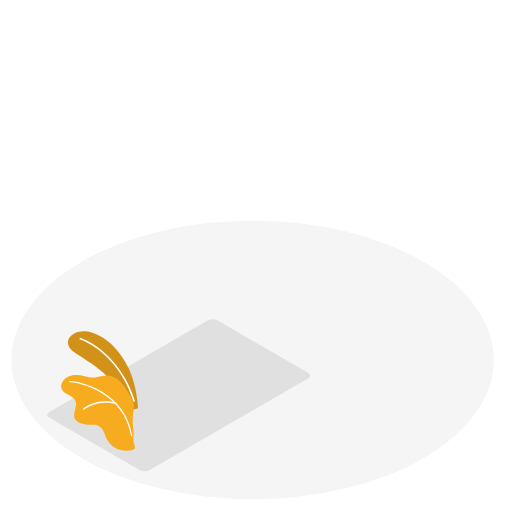
t = 0.00 s
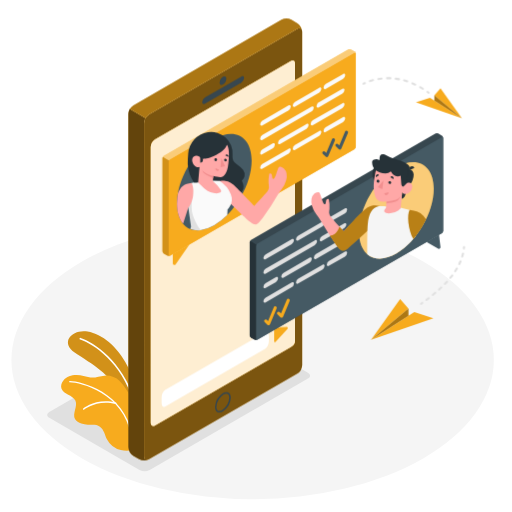
t = 1.00 s
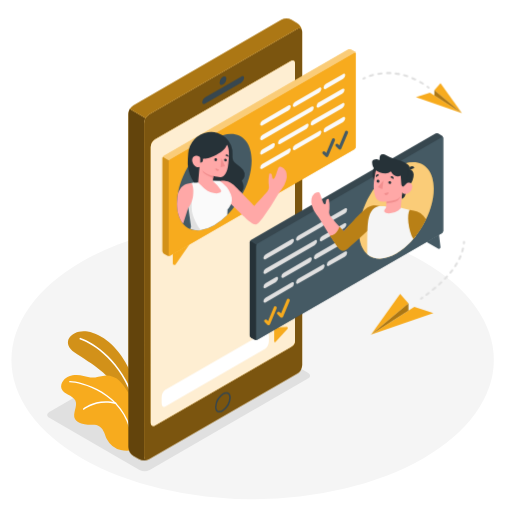
t = 1.19 s
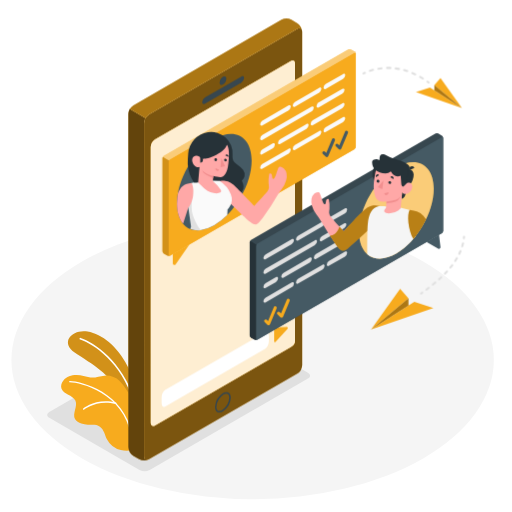
t = 1.38 s
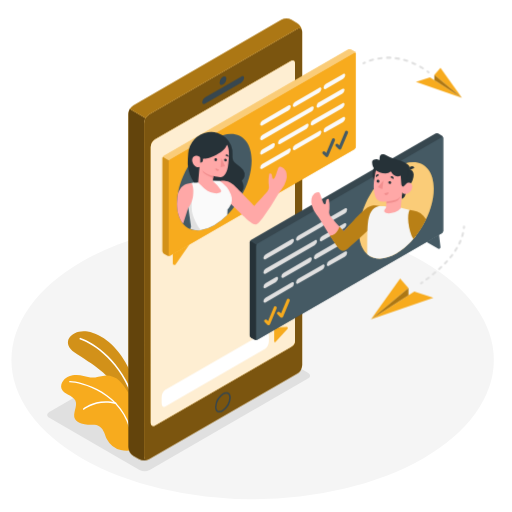
t = 1.75 s
t = 2.13 s: frame unchanged from t = 1.38 s, image omitted

The animated SVG that drew these frames (rendered in a browser with its animation timeline set to each time). Animation: 4 CSS @keyframes rules; one cycle of 2.50 s, repeats indefinitely.

<svg class="animated" id="freepik_stories-messaging-1" xmlns="http://www.w3.org/2000/svg" viewBox="0 0 500 500" version="1.1" xmlns:xlink="http://www.w3.org/1999/xlink" xmlns:svgjs="http://svgjs.com/svgjs"><style>svg#freepik_stories-messaging-1:not(.animated) .animable {opacity: 0;}svg#freepik_stories-messaging-1.animated #freepik--Device--inject-24 {animation: 1s 1 forwards cubic-bezier(.36,-0.01,.5,1.38) slideLeft;animation-delay: 0s;}svg#freepik_stories-messaging-1.animated #freepik--speech-bubbles--inject-24 {animation: 1s 1 forwards cubic-bezier(.36,-0.01,.5,1.38) slideRight;animation-delay: 0s;}svg#freepik_stories-messaging-1.animated #freepik--paper-planes--inject-24 {animation: 1s 1 forwards cubic-bezier(.36,-0.01,.5,1.38) zoomIn,1.5s Infinite  linear floating;animation-delay: 0s,1s;}            @keyframes slideLeft {                0% {                    opacity: 0;                    transform: translateX(-30px);                }                100% {                    opacity: 1;                    transform: translateX(0);                }            }                    @keyframes slideRight {                0% {                    opacity: 0;                    transform: translateX(30px);                }                100% {                    opacity: 1;                    transform: translateX(0);                }            }                    @keyframes zoomIn {                0% {                    opacity: 0;                    transform: scale(0.5);                }                100% {                    opacity: 1;                    transform: scale(1);                }            }                    @keyframes floating {                0% {                    opacity: 1;                    transform: translateY(0px);                }                50% {                    transform: translateY(-10px);                }                100% {                    opacity: 1;                    transform: translateY(0px);                }            }        </style><g id="freepik--Floor--inject-24" class="animable" style="transform-origin: 246.71px 351.5px;"><ellipse id="freepik--floor--inject-24" cx="246.71" cy="351.5" rx="235.55" ry="136" style="fill: rgb(245, 245, 245); transform-origin: 246.71px 351.5px;" class="animable"></ellipse></g><g id="freepik--Shadow--inject-24" class="animable" style="transform-origin: 174.43px 386px;"><path id="freepik--shadow--inject-24" d="M136.24,458.93,48.12,408.06c-2.75-1.59-2.75-4.16,0-5.75l154.54-89.23a11,11,0,0,1,10,0L300.74,364c2.75,1.59,2.75,4.16,0,5.75L146.2,458.93A11,11,0,0,1,136.24,458.93Z" style="fill: rgb(224, 224, 224); transform-origin: 174.43px 386px;" class="animable"></path></g><g id="freepik--Plants--inject-24" class="animable" style="transform-origin: 97.2465px 381.83px;"><g id="freepik--plants--inject-24" class="animable" style="transform-origin: 97.2465px 381.83px;"><path d="M134.82,398.63s-.69-23-10.53-41.56S99.81,326.15,85.4,323.79s-27.24,10-12.48,20.48,41.56,22.11,51.39,57.45Z" style="fill: rgb(247, 171, 30); transform-origin: 100.596px 362.609px;" id="el46pag0jhamu" class="animable"></path><g id="elcizd83bfvlk"><g style="opacity: 0.15; transform-origin: 100.596px 362.609px;" class="animable"><path d="M134.82,398.63s-.69-23-10.53-41.56S99.81,326.15,85.4,323.79s-27.24,10-12.48,20.48,41.56,22.11,51.39,57.45Z" id="elr8cgpcmapo" class="animable" style="transform-origin: 100.596px 362.609px;"></path></g></g><path d="M131.06,392.37l.16,0a.78.78,0,0,0,.51-1c-12.17-39-40-57.16-53-61.32a.78.78,0,1,0-.47,1.48c12.75,4.08,40,21.93,52,60.31A.8.8,0,0,0,131.06,392.37Z" style="fill: rgb(255, 255, 255); transform-origin: 104.708px 361.179px;" id="elepcyd8ufbff" class="animable"></path><path d="M60,379.37c1,2.91,3.89,4.65,6.61,6.06s5.69,2.92,7,5.7c2.58,5.62-3.19,12.64-.36,18.15,1.18,2.3,3.66,3.69,6.16,4.39a64,64,0,0,0,6.35,1.17,24.26,24.26,0,0,0,3.07.05c3-.15,6.18,0,8.73,1.77,4,2.78,4.81,8.25,7,12.62A20.19,20.19,0,0,0,118,439.57c4.74,1.09,12,.69,13.49-1.32,1.09-1.53-1.27-6.66-1.15-8.54a76.48,76.48,0,0,0-.47-14.43,26.81,26.81,0,0,1-.31-6.57c.25-2.45.48-4.91.69-7.36.24-2.66,1.06-4.69.35-7.45a27.1,27.1,0,0,0-3.5-7.37q-2.1-3.42-4.27-6.81a38,38,0,0,0-5.76-7.51A20.25,20.25,0,0,0,102,366.86c-4.54.33-9.14,2.43-13.73,1.79s-8.73-2.24-13.34-2.35c-4.81-.12-9.88,1.45-13,5.3C60.13,373.76,59.11,376.73,60,379.37Z" style="fill: rgb(247, 171, 30); transform-origin: 95.7257px 403.228px;" id="el27n9jui8c0l" class="animable"></path><path d="M128.62,426h0a.7.7,0,0,0,.57-.8c-7.21-42.8-50.63-53-61-53.19a.69.69,0,1,0,0,1.38c10.14.22,52.62,10.17,59.67,52A.68.68,0,0,0,128.62,426Z" style="fill: rgb(255, 255, 255); transform-origin: 98.3494px 399.008px;" id="elynz343eo05m" class="animable"></path><path d="M81.73,400.21a.73.73,0,0,0,.38-.15c.12-.11,12.38-10.11,30.73-5.62a.69.69,0,0,0,.33-1.35c-19.06-4.65-31.82,5.8-31.95,5.91a.69.69,0,0,0-.09,1A.71.71,0,0,0,81.73,400.21Z" style="fill: rgb(255, 255, 255); transform-origin: 97.3258px 396.057px;" id="elnh038lr604" class="animable"></path></g></g><g id="freepik--Device--inject-24" class="animable" style="transform-origin: 210.22px 233.913px;"><g id="freepik--device--inject-24" class="animable" style="transform-origin: 210.22px 233.913px;"><path d="M290.24,28.21,145.59,111.72a10.84,10.84,0,0,0-4.88,8.48V445.67c0,3.12,2.19,4.39,4.88,2.82L290.24,365a10.86,10.86,0,0,0,4.88-8.48V31C295.12,27.91,292.93,26.64,290.24,28.21Zm-2.16,305c0,2.67-1.87,4.37-4.19,5.7L151.45,415.41c-2.31,1.33-4.19.25-4.19-2.43V143.36a9.3,9.3,0,0,1,4.19-7.27L283.89,59.63c2.32-1.34,4.19-.25,4.19,2.42Z" style="fill: rgb(247, 171, 30); transform-origin: 217.915px 238.35px;" id="elkq3rcrbs3vm" class="animable"></path><g id="el3g7u7had475"><path d="M290.24,28.21,145.59,111.72a10.84,10.84,0,0,0-4.88,8.48V445.67c0,3.12,2.19,4.39,4.88,2.82L290.24,365a10.86,10.86,0,0,0,4.88-8.48V31C295.12,27.91,292.93,26.64,290.24,28.21Zm-2.16,305c0,2.67-1.87,4.37-4.19,5.7L151.45,415.41c-2.31,1.33-4.19.25-4.19-2.43V143.36a9.3,9.3,0,0,1,4.19-7.27L283.89,59.63c2.32-1.34,4.19-.25,4.19,2.42Z" style="opacity: 0.5; transform-origin: 217.915px 238.35px;" class="animable"></path></g><path d="M145,448.8a10.94,10.94,0,0,1-9.18-.3l-5.59-3.24a10.76,10.76,0,0,1-4.91-8.47V111.33a9.28,9.28,0,0,1,.85-3.65,11.7,11.7,0,0,1,.58-1.18,0,0,0,0,0,0,0l15.4,8.89h0a12.7,12.7,0,0,0-.85,1.79,8.8,8.8,0,0,0-.59,3V445.67C140.71,448.54,142.57,449.85,145,448.8Z" style="fill: rgb(247, 171, 30); transform-origin: 135.16px 278.083px;" id="eldonrpvoogkv" class="animable"></path><g id="el7vxvanbakxj"><path d="M145,448.8a10.94,10.94,0,0,1-9.18-.3l-5.59-3.24a10.76,10.76,0,0,1-4.91-8.47V111.33a9.28,9.28,0,0,1,.85-3.65,11.7,11.7,0,0,1,.58-1.18,0,0,0,0,0,0,0l15.4,8.89h0a12.7,12.7,0,0,0-.85,1.79,8.8,8.8,0,0,0-.59,3V445.67C140.71,448.54,142.57,449.85,145,448.8Z" style="opacity: 0.6; transform-origin: 135.16px 278.083px;" class="animable"></path></g><path d="M221.12,384.4h0c2.5,0,2.77,2.8,2.77,4a15.69,15.69,0,0,1-7,12.08,5.69,5.69,0,0,1-2.7.85c-2.5,0-2.77-2.81-2.77-4a15.66,15.66,0,0,1,7-12.08,5.58,5.58,0,0,1,2.7-.85m0-1.5a7.05,7.05,0,0,0-3.45,1.05A17.08,17.08,0,0,0,210,397.33c0,3.49,1.74,5.51,4.27,5.51a7,7,0,0,0,3.45-1.06,17,17,0,0,0,7.72-13.37c0-3.49-1.74-5.51-4.27-5.51Z" style="fill: rgb(55, 71, 79); transform-origin: 217.72px 392.87px;" id="elh8hkev3ng3c" class="animable"></path><path d="M217.81,75c1.81-1,3.28-.2,3.28,1.89a7.26,7.26,0,0,1-3.28,5.68c-1.81,1-3.28.2-3.28-1.9A7.23,7.23,0,0,1,217.81,75Z" style="fill: rgb(55, 71, 79); transform-origin: 217.81px 78.7849px;" id="elxrkrkz7b3m" class="animable"></path><path d="M200.19,95.27l35.45-20.48c1.51-.87,2.74-.25,2.74,1.38a5.89,5.89,0,0,1-2.74,4.55L200.19,101.2c-1.52.87-2.74.25-2.74-1.39A5.88,5.88,0,0,1,200.19,95.27Z" style="fill: rgb(55, 71, 79); transform-origin: 217.915px 87.9949px;" id="elq3prukrxjrd" class="animable"></path><path d="M288.08,333.23c0,2.67-1.87,4.37-4.19,5.7L151.45,415.41c-2.31,1.33-4.19.25-4.19-2.43V143.36a9.3,9.3,0,0,1,4.19-7.27L283.89,59.63c2.32-1.34,4.19-.25,4.19,2.42Z" style="fill: rgb(247, 171, 30); transform-origin: 217.67px 237.518px;" id="el6zqzom24vto" class="animable"></path><g id="el06kc3q34o5dx"><path d="M288.08,333.23c0,2.67-1.87,4.37-4.19,5.7L151.45,415.41c-2.31,1.33-4.19.25-4.19-2.43V143.36a9.3,9.3,0,0,1,4.19-7.27L283.89,59.63c2.32-1.34,4.19-.25,4.19,2.42Z" style="fill: rgb(255, 255, 255); opacity: 0.8; transform-origin: 217.67px 237.518px;" class="animable"></path></g><path d="M259.21,340.46l-98,56.58c-1.85,1.07-3.35-.37-3.35-3.22V388c0-2.85,1.5-6,3.35-7.09l98-56.58c1.85-1.07,3.35.37,3.35,3.22v5.81C262.56,336.22,261.06,339.39,259.21,340.46Z" style="fill: rgb(255, 255, 255); transform-origin: 210.21px 360.685px;" id="elet6z960ytj6" class="animable"></path><path d="M267.79,332.92V322c0-1.42.44-2.08,1.93-2.21l10.35-.62c1.07.2,1.37,1.13.67,2.07l-11.69,12.6C268.39,334.54,267.79,334.35,267.79,332.92Z" style="fill: rgb(247, 171, 30); transform-origin: 274.454px 326.702px;" id="elw0zmo0idif9" class="animable"></path><path d="M295.08,30.25c-.35-2.54-2.39-3.46-4.84-2L145.59,111.72a9.84,9.84,0,0,0-3.45,3.66l-15.4-8.89a9.87,9.87,0,0,1,3.47-3.63L274.84,19.33a10.82,10.82,0,0,1,9.79,0l5.61,3.22A11,11,0,0,1,295.08,30.25Z" style="fill: rgb(247, 171, 30); transform-origin: 210.91px 66.7697px;" id="elto0s85ynw2" class="animable"></path><g id="el7vpr4e5ku27"><path d="M295.08,30.25c-.35-2.54-2.39-3.46-4.84-2L145.59,111.72a9.84,9.84,0,0,0-3.45,3.66l-15.4-8.89a9.87,9.87,0,0,1,3.47-3.63L274.84,19.33a10.82,10.82,0,0,1,9.79,0l5.61,3.22A11,11,0,0,1,295.08,30.25Z" style="opacity: 0.3; transform-origin: 210.91px 66.7697px;" class="animable"></path></g></g></g><g id="freepik--speech-bubbles--inject-24" class="animable" style="transform-origin: 295.675px 189.959px;"><g id="freepik--black-bubble--inject-24" class="animable" style="transform-origin: 338.33px 231.001px;"><path d="M248.69,331.68l-3.53-2a2.89,2.89,0,0,1-1.29-2.25V236.58a2.88,2.88,0,0,1,1.3-2.25l180.2-104a2.84,2.84,0,0,1,2.6,0l3.52,2a2.87,2.87,0,0,1,1.3,2.25v90.81a2.86,2.86,0,0,1-1.3,2.25l-180.19,104A2.9,2.9,0,0,1,248.69,331.68Z" style="fill: rgb(55, 71, 79); transform-origin: 338.33px 230.993px;" id="elqdgopyyaowb" class="animable"></path><path d="M251.29,237.87l180.19-104c.72-.41,1.3-.08,1.3.75v90.81a2.86,2.86,0,0,1-1.3,2.25l-180.19,104c-.72.41-1.3.07-1.3-.75V240.12A2.86,2.86,0,0,1,251.29,237.87Z" style="fill: rgb(69, 90, 100); transform-origin: 341.385px 232.774px;" id="eloxf2tlnhd1a" class="animable"></path><path d="M251,331.81a2.87,2.87,0,0,1-2.3-.14l-3.52-2a2.89,2.89,0,0,1-1.3-2.25V236.58a2.62,2.62,0,0,1,.38-1.28l6.12,3.53a2.62,2.62,0,0,0-.38,1.28v90.81C250,331.63,250.41,332,251,331.81Z" style="fill: rgb(38, 50, 56); transform-origin: 247.44px 283.643px;" id="eleg792sm1mnr" class="animable"></path><path d="M259.38,276.49l10-5.78c1.2-.69,2.17-.2,2.17,1.09a4.64,4.64,0,0,1-2.17,3.6l-10,5.78c-1.19.69-2.16.2-2.16-1.1A4.65,4.65,0,0,1,259.38,276.49Z" style="fill: rgb(224, 224, 224); transform-origin: 264.385px 275.945px;" id="eltxm546bqd7i" class="animable"></path><path d="M276.82,266.41,302.3,251.7c1.19-.69,2.16-.2,2.16,1.1a4.65,4.65,0,0,1-2.16,3.59l-25.49,14.72c-1.19.69-2.16.2-2.16-1.1A4.64,4.64,0,0,1,276.82,266.41Z" style="fill: rgb(224, 224, 224); transform-origin: 289.555px 261.405px;" id="elu4h243uts" class="animable"></path><path d="M308.66,248l27.47-15.84c1.2-.69,2.17-.2,2.17,1.09a4.64,4.64,0,0,1-2.17,3.6l-27.47,15.84c-1.2.69-2.17.2-2.17-1.09A4.64,4.64,0,0,1,308.66,248Z" style="fill: rgb(224, 224, 224); transform-origin: 322.395px 242.425px;" id="elzcc5enet99" class="animable"></path><path d="M259.37,248.35l25.49-14.71c1.19-.69,2.16-.2,2.16,1.09a4.65,4.65,0,0,1-2.16,3.6L259.37,253c-1.19.69-2.16.2-2.16-1.1A4.65,4.65,0,0,1,259.37,248.35Z" style="fill: rgb(224, 224, 224); transform-origin: 272.115px 243.32px;" id="el3qy6awgss8p" class="animable"></path><path d="M291.22,230l23.56-13.6c1.2-.69,2.16-.2,2.16,1.1a4.62,4.62,0,0,1-2.16,3.59l-23.57,13.61c-1.19.69-2.16.2-2.16-1.1A4.64,4.64,0,0,1,291.22,230Z" style="fill: rgb(224, 224, 224); transform-origin: 302.995px 225.55px;" id="elfrwon2sin1g" class="animable"></path><path d="M321.28,212.59l15.54-9c1.19-.69,2.16-.2,2.16,1.1a4.65,4.65,0,0,1-2.16,3.59l-15.54,9c-1.2.69-2.17.2-2.17-1.1A4.64,4.64,0,0,1,321.28,212.59Z" style="fill: rgb(224, 224, 224); transform-origin: 329.045px 210.435px;" id="eljgenzbg7t0c" class="animable"></path><path d="M259.37,290.54l25.49-14.71c1.19-.69,2.16-.2,2.16,1.1a4.65,4.65,0,0,1-2.16,3.59l-25.49,14.72c-1.19.69-2.16.2-2.16-1.1A4.65,4.65,0,0,1,259.37,290.54Z" style="fill: rgb(224, 224, 224); transform-origin: 272.115px 285.535px;" id="elqde47dohwd" class="animable"></path><path d="M291.22,272.16l23.56-13.6c1.2-.7,2.16-.2,2.16,1.09a4.63,4.63,0,0,1-2.16,3.6l-23.57,13.6c-1.19.69-2.16.2-2.16-1.09A4.64,4.64,0,0,1,291.22,272.16Z" style="fill: rgb(224, 224, 224); transform-origin: 302.995px 267.703px;" id="elc030o1fzr8" class="animable"></path><path d="M321.28,254.78l15.54-8.95c1.19-.69,2.16-.2,2.16,1.09a4.65,4.65,0,0,1-2.16,3.6l-15.54,9c-1.2.69-2.17.2-2.17-1.1A4.64,4.64,0,0,1,321.28,254.78Z" style="fill: rgb(224, 224, 224); transform-origin: 329.045px 252.675px;" id="elndj5cj2kqlk" class="animable"></path><path d="M259.37,262.42l48.05-27.73c1.2-.69,2.17-.2,2.17,1.1a4.64,4.64,0,0,1-2.17,3.59l-48.05,27.74c-1.19.69-2.16.2-2.16-1.1A4.65,4.65,0,0,1,259.37,262.42Z" style="fill: rgb(224, 224, 224); transform-origin: 283.4px 250.905px;" id="elfsan72i62ni" class="animable"></path><path d="M314.39,230.65l21.71-12.5c1.2-.69,2.17-.2,2.17,1.09a4.64,4.64,0,0,1-2.17,3.6l-21.71,12.5c-1.2.7-2.17.2-2.17-1.09A4.64,4.64,0,0,1,314.39,230.65Z" style="fill: rgb(224, 224, 224); transform-origin: 325.245px 226.747px;" id="elo4kuxbj8qxl" class="animable"></path><path d="M428.72,229.23l1.45,12a1.5,1.5,0,0,1-2.24,1.48l-11.48-6.58Z" style="fill: rgb(69, 90, 100); transform-origin: 423.316px 236.071px;" id="elm6crtzeqdlb" class="animable"></path><path id="freepik--Check--inject-24" d="M269.39,299.24a1.51,1.51,0,0,0-2,.8l-5.66,13.47-1.35-1.31a1.5,1.5,0,0,0-2.08,2.15l2.92,2.84a1.49,1.49,0,0,0,1,.42,1.53,1.53,0,0,0,.3,0,1.49,1.49,0,0,0,1.08-.88l6.51-15.5A1.5,1.5,0,0,0,269.39,299.24Z" style="fill: rgb(247, 171, 30); transform-origin: 264.086px 308.365px;" class="animable"></path><path id="freepik--check--inject-24" d="M282.07,291.87a1.5,1.5,0,0,0-2,.8l-5.66,13.47-1.35-1.31A1.5,1.5,0,1,0,271,307l2.92,2.84a1.52,1.52,0,0,0,1.35.39,1.5,1.5,0,0,0,1.08-.89l6.51-15.49A1.5,1.5,0,0,0,282.07,291.87Z" style="fill: rgb(247, 171, 30); transform-origin: 276.718px 301px;" class="animable"></path><path d="M387.1,163.25c-20.14,11.64-36.47,39.91-36.47,63.17S367,259.11,387.1,247.48s36.49-39.92,36.47-63.17S407.22,151.62,387.1,163.25Z" style="fill: rgb(247, 171, 30); transform-origin: 387.1px 205.366px;" id="elzttxxv2tg0l" class="animable"></path><g id="elmj6qhk63up8"><path d="M387.1,163.25c-20.14,11.64-36.47,39.91-36.47,63.17S367,259.11,387.1,247.48s36.49-39.92,36.47-63.17S407.22,151.62,387.1,163.25Z" style="fill: rgb(255, 255, 255); opacity: 0.4; transform-origin: 387.1px 205.366px;" class="animable"></path></g><g id="freepik--character-bubble--inject-24" class="animable" style="transform-origin: 359.971px 201.45px;"><path d="M313,215.21a256.46,256.46,0,0,0,14.12,21.91c1.25,1.68,4.77,6.31,6.61,6.77,2.35.58,4.34-1.27,5.58-2.13,4.24-2.95,26.18-24.76,26.18-24.76,6.83-9.52,5.11-15.59,4.18-15.59s-7.93-1.84-13.92,4c-4.54,4.43-20.05,20.46-20.05,20.46-3.66-4.3-6.06-6.43-9.71-10.74-1.78-2.1-4.48-4.36-4.61-7.24a24.88,24.88,0,0,1,.36-3.94,33.66,33.66,0,0,0-.58-9,1.32,1.32,0,0,0-.1-.39.8.8,0,0,0-.43-.36,1.58,1.58,0,0,0-1.8.72,4.26,4.26,0,0,0-.54,2,5.42,5.42,0,0,1-.45,2,.91.91,0,0,1-.26.33.86.86,0,0,1-.42.12c-.84,0-1.28-.91-1.59-1.57a29.17,29.17,0,0,1-1.74-4.79c-.3-1.13-.82-2.22-1.21-3.34a3.41,3.41,0,0,0-1-1.74c-.91-.66-2.19-.29-3.19.21a8.57,8.57,0,0,0-1.58,1,8.66,8.66,0,0,0-2.69,5,13.9,13.9,0,0,0,.44,6.68,25.17,25.17,0,0,0,4.2,8.37C310.2,211.19,311.74,213.1,313,215.21Z" style="fill: rgb(255, 168, 167); transform-origin: 337.255px 215.787px;" id="elsdlh0j2s28r" class="animable"></path><path d="M371.62,201.38s-6.83-2.69-13,1.29-22.92,23.21-22.92,23.21l-4.21-4.68s-2.23,8.27-9.21,9c0,0,5.48,8.94,8.54,12.24s5.5,2.69,9,0S360.38,224,360.38,224A23.9,23.9,0,0,0,371.62,201.38Z" style="fill: rgb(247, 171, 30); transform-origin: 347.005px 222.592px;" id="el49vces3klt7" class="animable"></path><g id="el69dou9wl5ci"><path d="M371.62,201.38s-6.83-2.69-13,1.29-22.92,23.21-22.92,23.21l-4.21-4.68s-2.23,8.27-9.21,9c0,0,5.48,8.94,8.54,12.24s5.5,2.69,9,0S360.38,224,360.38,224A23.9,23.9,0,0,0,371.62,201.38Z" style="opacity: 0.25; transform-origin: 347.005px 222.592px;" class="animable"></path></g><path d="M406.24,221.93l-.3,8.63c-.75,1-1.53,1.91-2.32,2.83a65.24,65.24,0,0,1-16.52,14.09c-11.51,6.65-21.77,6.41-28.45.65-.09-10.5-.07-23.49.49-29.35,1-10.68,4.59-16.11,10-17.29,2.58-.57,21.92,1.19,21.92,1.19l10.71,2.68a6.1,6.1,0,0,1,.67.37c1.64,1,2.45,2.87,3.3,5.56C406.35,213.24,406.24,218.3,406.24,221.93Z" style="fill: rgb(245, 245, 245); transform-origin: 382.429px 226.918px;" id="elzm1354h332k" class="animable"></path><path d="M389.89,171A13.1,13.1,0,1,1,377.83,157,13.1,13.1,0,0,1,389.89,171Z" style="fill: rgb(38, 50, 56); transform-origin: 376.824px 170.061px;" id="elzfi2o54la59" class="animable"></path><path d="M398.7,181s-2.88,9.79-3.86,11.36a4.51,4.51,0,0,1-2.76,1.89l.69-7Z" style="fill: rgb(38, 50, 56); transform-origin: 395.39px 187.625px;" id="elxo85q8eu8dl" class="animable"></path><path d="M397.06,166.55a2.35,2.35,0,0,1,1.32-1.37,2.68,2.68,0,0,1,1.26-.07c2.65.35,4.19,2.73,4.34,5.28a13.38,13.38,0,0,1-1.07,5.45,10.94,10.94,0,0,1-2.06,3.7,4.76,4.76,0,0,1-3.49,1.57,11.58,11.58,0,0,0-2.68.08q.45-2.74.92-5.47l.75-4.48c.11-.66.25-1.32.33-2a11.2,11.2,0,0,1,.36-2.64Z" style="fill: rgb(38, 50, 56); transform-origin: 399.331px 173.128px;" id="elpjimlzeeqwb" class="animable"></path><path d="M393.48,181.1c.76.54,2-.91,3.09-1.87s4.39-2.12,5.74,1.39-2,7.89-4.63,8.5c-4.47,1-4.91-1.82-4.91-1.82l-1.54,16.2h0c-6,6.54-21.13,6.3-14.3-.49l.5-6.28a28.08,28.08,0,0,1-5.91-.15c-3.18-.74-5-3.43-5.71-7-1.14-5.71-1.39-10.26.78-21.14,2.38-11.93,16.39-11,23.59-5.64S393.48,181.1,393.48,181.1Z" style="fill: rgb(255, 168, 167); transform-origin: 383.785px 183.635px;" id="elt17ibs24xhl" class="animable"></path><path d="M398.38,171.11c.32-1.15-.25-2.33,0-3.5s1-1.65,1.42-2.6c.77-1.82-.24-3.26-1.66-4.42-5.59-4.55-13.49-4.93-19.78-8.43a17.92,17.92,0,0,0-2.86-1.46,3.89,3.89,0,0,0-3.12.14,3.67,3.67,0,0,0-1.59,2.37,16.84,16.84,0,0,0-.13,2.92c-.92,0-1.74-.63-2.68-.72a5.41,5.41,0,0,0-2.94.5,2.86,2.86,0,0,0-1.43,1.31,3.39,3.39,0,0,0-.23,1.48,10.19,10.19,0,0,0,4.52,8.15,14.59,14.59,0,0,0,3,1.46,14.94,14.94,0,0,0,5.55,1.08,7.79,7.79,0,0,0,5.19-2,9.06,9.06,0,0,0,4,4.12,6.21,6.21,0,0,0,5.66-.09c.11,2.66.43,5.3.59,8a3.37,3.37,0,0,0,.79,2.37c1.55,1.44,2.89-1.77,3.83-2.5.55-.43.6-1.51.67-2.13s.13-1.29.15-1.93a6.79,6.79,0,0,1-.1-1.25C397.53,172.92,398.12,172.06,398.38,171.11Z" style="fill: rgb(38, 50, 56); transform-origin: 381.719px 166.298px;" id="elr9cymkuzbbf" class="animable"></path><path d="M399.73,166.17l5-2.23a2.67,2.67,0,0,0-3.56-1.49A2.9,2.9,0,0,0,399.73,166.17Z" style="fill: rgb(38, 50, 56); transform-origin: 402.122px 164.199px;" id="elj9o1gj0hmi" class="animable"></path><path d="M377.43,196.73s7.28-.9,9.89-2a8.26,8.26,0,0,0,3.72-3.16,11.25,11.25,0,0,1-2.28,3.89c-2,2.21-11.48,3.22-11.48,3.22Z" style="fill: rgb(242, 143, 143); transform-origin: 384.16px 195.125px;" id="elz43ubhu53to" class="animable"></path><path d="M379.2,178.2a1.44,1.44,0,1,0,1.55-1.39A1.47,1.47,0,0,0,379.2,178.2Z" style="fill: rgb(38, 50, 56); transform-origin: 380.639px 178.247px;" id="elaevp7wezqyb" class="animable"></path><path d="M381.14,172.89l2.94,1.93a1.84,1.84,0,0,0-.53-2.5A1.71,1.71,0,0,0,381.14,172.89Z" style="fill: rgb(38, 50, 56); transform-origin: 382.75px 173.431px;" id="eltax938jeinp" class="animable"></path><path d="M379.29,187.6l-4.1,1.19a2.11,2.11,0,0,0,2.61,1.53A2.24,2.24,0,0,0,379.29,187.6Z" style="fill: rgb(242, 143, 143); transform-origin: 377.279px 188.998px;" id="el3tavssklcf5" class="animable"></path><path d="M367.13,173l3-1.94a1.7,1.7,0,0,0-2.41-.56A1.86,1.86,0,0,0,367.13,173Z" style="fill: rgb(38, 50, 56); transform-origin: 368.502px 171.608px;" id="el9c7xdb50uv7" class="animable"></path><path d="M367.7,176.91a1.44,1.44,0,1,0,1.55-1.39A1.47,1.47,0,0,0,367.7,176.91Z" style="fill: rgb(38, 50, 56); transform-origin: 369.139px 176.957px;" id="elqn26nx2clfg" class="animable"></path><polygon points="374.49 176.1 373.35 184.71 368.96 182.82 374.49 176.1" style="fill: rgb(242, 143, 143); transform-origin: 371.725px 180.405px;" id="elm01p19vr33m" class="animable"></polygon><path d="M416,214.31a89.57,89.57,0,0,1-10.1,16.25c-.75,1-1.53,1.91-2.32,2.83-5.07-9-6.3-24-3.56-28.46l2.83.43A17.55,17.55,0,0,1,416,214.31Z" style="fill: rgb(247, 171, 30); transform-origin: 407.298px 219.16px;" id="elhtcocv4qapw" class="animable"></path><g id="el0po8iausosnb"><g style="opacity: 0.25; transform-origin: 407.298px 219.16px;" class="animable"><path d="M416,214.31a89.57,89.57,0,0,1-10.1,16.25c-.75,1-1.53,1.91-2.32,2.83-5.07-9-6.3-24-3.56-28.46l2.83.43A17.55,17.55,0,0,1,416,214.31Z" id="elyk766xnuoa" class="animable" style="transform-origin: 407.298px 219.16px;"></path></g></g></g></g><g id="freepik--color-bubble--inject-24" class="animable" style="transform-origin: 253.025px 153.349px;"><path d="M163.39,249.58l-3.53-2a2.87,2.87,0,0,1-1.3-2.25V154.49a2.86,2.86,0,0,1,1.3-2.25l180.19-104a2.9,2.9,0,0,1,2.6,0l3.53,2a2.87,2.87,0,0,1,1.3,2.25V143.3a2.86,2.86,0,0,1-1.3,2.25L166,249.58A2.84,2.84,0,0,1,163.39,249.58Z" style="fill: rgb(247, 171, 30); transform-origin: 253.02px 148.915px;" id="el36kcfydpy2j" class="animable"></path><g id="elv38zacla2t"><path d="M347.43,52.1c-.17-.54-.67-.71-1.25-.36L166,155.77a2.77,2.77,0,0,0-.92,1l-6.13-3.53a2.69,2.69,0,0,1,.92-1l180.2-104a2.9,2.9,0,0,1,2.6,0l3.52,2A2.86,2.86,0,0,1,347.43,52.1Z" style="fill: rgb(255, 255, 255); opacity: 0.4; transform-origin: 253.19px 102.351px;" class="animable"></path></g><path d="M166,155.78l180.19-104c.72-.41,1.3-.08,1.3.75V143.3a2.86,2.86,0,0,1-1.3,2.25L166,249.58c-.72.42-1.3.08-1.3-.75V158A2.86,2.86,0,0,1,166,155.78Z" style="fill: rgb(247, 171, 30); transform-origin: 256.095px 150.682px;" id="eltb04y87fry" class="animable"></path><g id="elajnxmf3t6yt"><path d="M165.68,249.72a2.85,2.85,0,0,1-2.29-.14l-3.52-2a2.89,2.89,0,0,1-1.3-2.25V154.49a2.61,2.61,0,0,1,.37-1.28l6.13,3.53a2.64,2.64,0,0,0-.39,1.28v90.81C164.68,249.54,165.11,249.89,165.68,249.72Z" style="opacity: 0.15; transform-origin: 162.125px 201.553px;" class="animable"></path></g><path d="M168.75,248v9.26a1.5,1.5,0,0,0,2.74.85L185,238.61Z" style="fill: rgb(247, 171, 30); transform-origin: 176.875px 248.688px;" id="el6bal6nk8mtx" class="animable"></path><path d="M256.23,145.89l10-5.78c1.19-.69,2.16-.2,2.16,1.1a4.65,4.65,0,0,1-2.16,3.59l-10,5.78c-1.2.69-2.17.2-2.17-1.09A4.64,4.64,0,0,1,256.23,145.89Z" style="fill: rgb(250, 250, 250); transform-origin: 261.225px 145.345px;" id="elaimah1kyhf6" class="animable"></path><path d="M273.66,135.82l25.48-14.71c1.2-.69,2.17-.2,2.17,1.09a4.64,4.64,0,0,1-2.17,3.6l-25.48,14.71c-1.2.69-2.17.2-2.17-1.1A4.64,4.64,0,0,1,273.66,135.82Z" style="fill: rgb(250, 250, 250); transform-origin: 286.4px 130.81px;" id="elzom7ol6wkra" class="animable"></path><path d="M305.5,117.43l28.76-16.59c1.19-.69,2.16-.2,2.16,1.1a4.65,4.65,0,0,1-2.16,3.59L305.5,122.12c-1.19.69-2.16.2-2.16-1.09A4.65,4.65,0,0,1,305.5,117.43Z" style="fill: rgb(250, 250, 250); transform-origin: 319.88px 111.48px;" id="elk11tfak0rxk" class="animable"></path><path d="M256.22,117.75,281.7,103c1.2-.69,2.16-.2,2.16,1.1a4.62,4.62,0,0,1-2.16,3.59l-25.48,14.71c-1.2.69-2.17.2-2.17-1.09A4.64,4.64,0,0,1,256.22,117.75Z" style="fill: rgb(250, 250, 250); transform-origin: 268.955px 112.7px;" id="elwqhc539qcv" class="animable"></path><path d="M288.06,99.37l23.56-13.61c1.2-.69,2.17-.2,2.17,1.1a4.64,4.64,0,0,1-2.17,3.59l-23.56,13.61c-1.2.69-2.17.2-2.17-1.1A4.66,4.66,0,0,1,288.06,99.37Z" style="fill: rgb(250, 250, 250); transform-origin: 299.84px 94.91px;" id="el4y9r1d5se78" class="animable"></path><path d="M318.12,82l16.82-9.71c1.2-.69,2.17-.2,2.17,1.1A4.64,4.64,0,0,1,334.94,77l-16.82,9.71c-1.19.69-2.16.2-2.16-1.09A4.65,4.65,0,0,1,318.12,82Z" style="fill: rgb(250, 250, 250); transform-origin: 326.535px 79.5001px;" id="eloebpjws44u" class="animable"></path><path d="M256.22,160l25.48-14.71c1.2-.69,2.16-.2,2.16,1.09a4.63,4.63,0,0,1-2.16,3.6l-25.48,14.71c-1.2.69-2.17.2-2.17-1.1A4.64,4.64,0,0,1,256.22,160Z" style="fill: rgb(250, 250, 250); transform-origin: 268.955px 154.99px;" id="el037g76cazsup" class="animable"></path><path d="M288.06,141.56,311.62,128c1.2-.69,2.17-.2,2.17,1.09a4.64,4.64,0,0,1-2.17,3.6l-23.56,13.6c-1.2.69-2.17.2-2.17-1.09A4.66,4.66,0,0,1,288.06,141.56Z" style="fill: rgb(250, 250, 250); transform-origin: 299.84px 137.145px;" id="el51vzkz9p306" class="animable"></path><path d="M318.12,124.19l16.82-9.71c1.2-.69,2.17-.2,2.17,1.09a4.64,4.64,0,0,1-2.17,3.6l-16.82,9.71c-1.19.69-2.16.2-2.16-1.1A4.65,4.65,0,0,1,318.12,124.19Z" style="fill: rgb(250, 250, 250); transform-origin: 326.535px 121.68px;" id="elk5z2pmgemzh" class="animable"></path><path d="M256.22,131.83l48-27.74c1.19-.69,2.16-.2,2.16,1.1a4.65,4.65,0,0,1-2.16,3.59l-48,27.74c-1.2.69-2.17.2-2.17-1.1A4.64,4.64,0,0,1,256.22,131.83Z" style="fill: rgb(250, 250, 250); transform-origin: 280.215px 120.305px;" id="elfhf15804oet" class="animable"></path><path d="M311.23,100.06l23-13.26c1.2-.69,2.17-.2,2.17,1.09a4.64,4.64,0,0,1-2.17,3.6l-23,13.26c-1.2.69-2.17.2-2.16-1.1A4.65,4.65,0,0,1,311.23,100.06Z" style="fill: rgb(250, 250, 250); transform-origin: 322.735px 95.7748px;" id="eljwc8s1noo5e" class="animable"></path><path id="freepik--check--inject-24" d="M326.25,135.07a1.51,1.51,0,0,0-2,.8l-5.66,13.48L317.28,148a1.5,1.5,0,0,0-2.09,2.15l2.93,2.84a1.46,1.46,0,0,0,1,.43,1.53,1.53,0,0,0,.3,0,1.48,1.48,0,0,0,1.08-.89L327.05,137A1.51,1.51,0,0,0,326.25,135.07Z" style="fill: rgb(69, 90, 100); transform-origin: 320.961px 144.185px;" class="animable"></path><path id="freepik--check--inject-24" d="M338.94,127.7a1.5,1.5,0,0,0-2,.8L331.31,142,330,140.66a1.5,1.5,0,0,0-2.09,2.15l2.92,2.84a1.47,1.47,0,0,0,1.05.43l.29,0a1.54,1.54,0,0,0,1.09-.89l6.51-15.5A1.5,1.5,0,0,0,338.94,127.7Z" style="fill: rgb(69, 90, 100); transform-origin: 333.691px 136.825px;" class="animable"></path><path d="M209.26,135.65c-20.14,11.64-36.47,39.91-36.46,63.17s16.33,32.69,36.47,21.06,36.48-39.92,36.46-63.17S229.38,124,209.26,135.65Z" style="fill: rgb(69, 90, 100); transform-origin: 209.265px 177.762px;" id="elj8i0bxifsu" class="animable"></path><path d="M224.5,191c-6.8-.28-24.86-2.58-24.86-2.58h0a36,36,0,0,1-16.26-32.72l.4-5.62A22.84,22.84,0,0,1,203.06,129a20.92,20.92,0,0,1,24,22.15c-.2,2.76.1,5.28,2,7.44a20.46,20.46,0,0,0,3.61,2.86,17.94,17.94,0,0,1,4.77,4.54,8.08,8.08,0,0,1,1.33,6.3,7.52,7.52,0,0,1-2.22,3.58.9.9,0,0,0-.37.57.93.93,0,0,0,.15.47c1.62,2.94,2.1,6.73.37,9.61a9.25,9.25,0,0,1-5,3.76,18.64,18.64,0,0,1-6.27.8C225.19,191,224.84,191,224.5,191Z" style="fill: rgb(38, 50, 56); transform-origin: 211.112px 159.931px;" id="elcpl85a0f5hs" class="animable"></path><path d="M192.65,191.18a14.48,14.48,0,0,1-5.47,9.51,12.35,12.35,0,0,1-3.26,1.84s0,0,0,0l-5.13,15.91c-3.78-4.45-6-11.12-6-19.64a57.18,57.18,0,0,1,1-10.21h0c2.63-6.52,6-9.24,13.34-10h0C187.49,178.81,193.89,183.16,192.65,191.18Z" style="fill: rgb(255, 168, 167); transform-origin: 182.8px 198.515px;" id="elqv1quiwv5fa" class="animable"></path><path d="M271,190.45a255.1,255.1,0,0,1-14.11,21.91c-1.26,1.68-4.78,6.32-6.62,6.77-2.34.58-4.33-1.27-5.58-2.13-4.24-2.94-26.18-24.75-26.18-24.75-6.83-9.52-5.11-15.59-4.18-15.6s7.93-1.84,13.92,4c4.54,4.43,20.05,20.46,20.05,20.46,3.66-4.3,6.06-6.43,9.71-10.74,1.78-2.1,4.49-4.36,4.61-7.25a25,25,0,0,0-.35-3.94,33.15,33.15,0,0,1,.57-9,1.24,1.24,0,0,1,.1-.39.84.84,0,0,1,.43-.36,1.58,1.58,0,0,1,1.8.71,4.31,4.31,0,0,1,.55,2,5.4,5.4,0,0,0,.44,2,.85.85,0,0,0,.26.33.72.72,0,0,0,.43.12c.83,0,1.28-.9,1.58-1.56a28.39,28.39,0,0,0,1.74-4.8c.3-1.13.82-2.22,1.21-3.34a3.4,3.4,0,0,1,1-1.73c.9-.67,2.18-.3,3.19.21a8.83,8.83,0,0,1,1.57,1,8.58,8.58,0,0,1,2.69,5,13.74,13.74,0,0,1-.44,6.67,24.89,24.89,0,0,1-4.2,8.37C273.83,186.43,272.28,188.34,271,190.45Z" style="fill: rgb(255, 168, 167); transform-origin: 246.741px 191.019px;" id="eliu0eqs3o6ms" class="animable"></path><path d="M222.19,204.59l-.25,5.35a60.68,60.68,0,0,1-12.67,9.94,35.61,35.61,0,0,1-13.49,4.81,20.45,20.45,0,0,1-9.95-1.13l.75-2.36-2.68-18.65s0,0,0,0a7.21,7.21,0,0,0,1.06-1.27c.15-.21.3-.44.47-.71a9.63,9.63,0,0,0,.53-.93c.12-.22.23-.45.35-.7s.23-.5.35-.77l.2-.45c.12-.3.24-.63.36-1a2.47,2.47,0,0,0,.1-.29h0a28.28,28.28,0,0,0,1.2-5.25c1-7.41-.84-11.85-1.43-12.61h0c.31-.1,7.13-.48,7.13-.48l13.67-1.6,6.55.25a27.19,27.19,0,0,1,11,13.15C228.93,198.48,222.19,204.59,222.19,204.59Z" style="fill: rgb(250, 250, 250); transform-origin: 205.171px 200.682px;" id="elbkt5jlsper" class="animable"></path><g id="elu3lwqqnche"><path d="M195.78,224.69a20.45,20.45,0,0,1-9.95-1.13l.75-2.36-2.68-18.65s0,0,0,0a7.21,7.21,0,0,0,1.06-1.27c.15-.21.3-.44.47-.71a9.63,9.63,0,0,0,.53-.93c.12-.22.23-.45.35-.7s.23-.5.35-.77l.2-.45c.12-.3.24-.63.36-1a2.47,2.47,0,0,0,.1-.29c-.06,1-.14,2.56-.16,4.25a47.51,47.51,0,0,0,.26,5.72c.6,4.88,5.83,15.52,7.88,17.21A1.07,1.07,0,0,1,195.78,224.69Z" style="opacity: 0.1; transform-origin: 189.847px 210.652px;" class="animable"></path></g><path d="M221.5,141.35c1.29,1.54,2.89,5.45,1.57,17.9-1.12,10.55-4.76,12.88-6.54,13.49s-5.06-.13-8.24-.93l-.43,5.15a33.64,33.64,0,0,1,7.73,8.57c2.44,4.2-9.22,5-16.1-1.49-3.68-3.47-6-5.92-6-5.92l1.35-15.26s-2,1.69-5-1.39c-2.46-2.54-3-6.53-.79-8.47a4.64,4.64,0,0,1,7.24,2.08s5.13.62,12.29-2.58S220.7,145.41,221.5,141.35Z" style="fill: rgb(255, 168, 167); transform-origin: 205.611px 165.074px;" id="elusyl9v64ak" class="animable"></path><path d="M212,155.89a1.34,1.34,0,1,1-2.67-.1,1.34,1.34,0,1,1,2.67.1Z" style="fill: rgb(38, 50, 56); transform-origin: 210.665px 155.84px;" id="elybljaxhm2ja" class="animable"></path><path d="M210.5,164.26l3.43,1.41a1.82,1.82,0,0,1-2.39,1.08A2,2,0,0,1,210.5,164.26Z" style="fill: rgb(242, 143, 143); transform-origin: 212.156px 165.57px;" id="elv5rbp2nukuo" class="animable"></path><path d="M222.92,153.21,220,151.74a1.57,1.57,0,0,1,2.15-.77A1.72,1.72,0,0,1,222.92,153.21Z" style="fill: rgb(38, 50, 56); transform-origin: 221.538px 152.005px;" id="eljhezt2x848m" class="animable"></path><path d="M221.5,156.37a1.33,1.33,0,1,1-1.29-1.43A1.36,1.36,0,0,1,221.5,156.37Z" style="fill: rgb(38, 50, 56); transform-origin: 220.173px 156.27px;" id="eloyaz22r7j6" class="animable"></path><polygon points="216.16 154.46 215.37 163.11 219.69 162.16 216.16 154.46" style="fill: rgb(242, 143, 143); transform-origin: 217.53px 158.785px;" id="el24gk06cvujh" class="animable"></polygon><path d="M208.29,171.81c-3.37-.73-10.19-3.32-11-6.17a7.17,7.17,0,0,0,2.16,3.73c1.94,2,8.71,4.55,8.71,4.55Z" style="fill: rgb(242, 143, 143); transform-origin: 202.79px 169.78px;" id="els07f0niz8v" class="animable"></path><path d="M195.51,158.91a2.67,2.67,0,0,0,0-5.34Z" style="fill: rgb(38, 50, 56); transform-origin: 196.845px 156.24px;" id="elf5x5ikyncv6" class="animable"></path></g></g><g id="freepik--paper-planes--inject-24" class="animable animator-active" style="transform-origin: 404.055px 203.615px;"><g id="freepik--paper-planes--inject-24" class="animable" style="transform-origin: 404.055px 203.615px;"><polygon points="362.26 331.88 404.56 304.79 423.19 310.77 362.26 331.88" style="fill: rgb(247, 171, 30); transform-origin: 392.725px 318.335px;" id="el8o8q8oexaq3" class="animable"></polygon><polygon points="362.26 331.88 398.82 301.39 390.69 292.01 362.26 331.88" style="fill: rgb(247, 171, 30); transform-origin: 380.54px 311.945px;" id="el8d6y2dgxfu3" class="animable"></polygon><polygon points="398.82 301.39 398.82 308.47 362.26 331.88 398.82 301.39" style="fill: rgb(247, 171, 30); transform-origin: 380.54px 316.635px;" id="elnscha7onk2" class="animable"></polygon><g id="elmioqfz3o1jj"><polygon points="398.82 301.39 398.82 308.47 362.26 331.88 398.82 301.39" style="opacity: 0.3; transform-origin: 380.54px 316.635px;" class="animable"></polygon></g><polygon points="451.12 115.58 419.92 95.6 406.18 100.01 451.12 115.58" style="fill: rgb(247, 171, 30); transform-origin: 428.65px 105.59px;" id="el7hdt0g8zuhu" class="animable"></polygon><polygon points="451.12 115.58 424.15 93.09 430.15 86.17 451.12 115.58" style="fill: rgb(247, 171, 30); transform-origin: 437.635px 100.875px;" id="els2tyfcy60gf" class="animable"></polygon><polygon points="424.15 93.09 424.15 98.31 451.12 115.58 424.15 93.09" style="fill: rgb(247, 171, 30); transform-origin: 437.635px 104.335px;" id="el0hsgzrztpwm5" class="animable"></polygon><g id="elhqfpysmboz"><polygon points="424.15 93.09 424.15 98.31 451.12 115.58 424.15 93.09" style="opacity: 0.3; transform-origin: 437.635px 104.335px;" class="animable"></polygon></g><path d="M418.63,91.58a1,1,0,0,1-.6-.2c-.39-.3-.79-.59-1.19-.88a1,1,0,0,1-.23-1.4,1,1,0,0,1,1.4-.22c.41.29.82.59,1.22.9a1,1,0,0,1-.6,1.8Z" style="fill: rgb(224, 224, 224); transform-origin: 418.025px 90.1335px;" id="elvfzplafkad" class="animable"></path><path d="M413,87.72a1,1,0,0,1-.53-.15q-1.33-.84-2.7-1.62a1,1,0,0,1,1-1.74c.94.54,1.86,1.09,2.77,1.66a1,1,0,0,1-.53,1.85Zm-7.43-4.1a.94.94,0,0,1-.43-.1c-.94-.45-1.91-.89-2.86-1.29a1,1,0,1,1,.78-1.84c1,.42,2,.86,2.94,1.33a1,1,0,0,1-.43,1.9Zm-7.86-3.19a1.19,1.19,0,0,1-.32-.05c-1-.33-2-.64-3-.92a1,1,0,1,1,.53-1.92c1,.28,2.07.6,3.09.94a1,1,0,0,1,.64,1.27A1,1,0,0,1,397.74,80.43Zm-36.47-.2a1,1,0,0,1-.95-.69,1,1,0,0,1,.63-1.26c1-.35,2.06-.66,3.09-1a1,1,0,0,1,1.23.7,1,1,0,0,1-.7,1.23c-1,.28-2,.58-3,.91A.85.85,0,0,1,361.27,80.23Zm28.26-1.93-.19,0c-1-.19-2.06-.36-3.08-.49a1,1,0,1,1,.26-2c1.06.14,2.13.31,3.19.51a1,1,0,0,1-.18,2Zm-20-.16a1,1,0,0,1-.17-2c1.06-.18,2.14-.34,3.21-.46a1,1,0,0,1,.23,2c-1,.12-2.07.27-3.1.45Zm11.62-.79h0c-1,0-2.09,0-3.13,0a1,1,0,1,1,0-2c1.09,0,2.16,0,3.24,0a1,1,0,0,1,0,2Z" style="fill: rgb(224, 224, 224); transform-origin: 387.127px 81.535px;" id="elkimowxhn5mm" class="animable"></path><path d="M354.94,82.76a1,1,0,0,1-.43-1.9l1.39-.63a1,1,0,1,1,.81,1.83c-.45.19-.9.4-1.35.61A1,1,0,0,1,354.94,82.76Z" style="fill: rgb(224, 224, 224); transform-origin: 355.626px 81.4522px;" id="ellh6srctx93" class="animable"></path><path d="M411.17,297.66a1,1,0,0,1-.58-1.81l1.22-.87A1,1,0,1,1,413,296.6l-1.22.88A1,1,0,0,1,411.17,297.66Z" style="fill: rgb(224, 224, 224); transform-origin: 411.794px 296.222px;" id="el091zn5ex1bet" class="animable"></path><path d="M416.41,293.84a1,1,0,0,1-.8-.4,1,1,0,0,1,.2-1.4l2.37-1.8a1,1,0,0,1,1.22,1.58c-.79.61-1.58,1.22-2.39,1.82A1,1,0,0,1,416.41,293.84Zm6.29-4.91a1,1,0,0,1-.63-1.77l2.29-1.9a1,1,0,1,1,1.29,1.52c-.76.65-1.54,1.29-2.32,1.93A1,1,0,0,1,422.7,288.93Zm6.06-5.19a1,1,0,0,1-.68-1.74c.74-.67,1.47-1.34,2.18-2a1,1,0,0,1,1.42,0,1,1,0,0,1,0,1.41c-.73.69-1.46,1.37-2.21,2.05A1,1,0,0,1,428.76,283.74Zm5.74-5.54a1,1,0,0,1-.7-.28,1,1,0,0,1,0-1.41c.69-.72,1.37-1.44,2-2.16a1,1,0,0,1,1.47,1.35c-.67.74-1.36,1.47-2.06,2.2A1,1,0,0,1,434.5,278.2Zm5.31-5.94a1,1,0,0,1-.64-.23,1,1,0,0,1-.14-1.41c.63-.77,1.24-1.54,1.83-2.32a1,1,0,0,1,1.59,1.21c-.6.8-1.23,1.59-1.87,2.38A1,1,0,0,1,439.81,272.26Zm4.72-6.43a1,1,0,0,1-.84-1.54c.54-.82,1.06-1.66,1.56-2.5a1,1,0,1,1,1.72,1c-.51.87-1.05,1.74-1.6,2.58A1,1,0,0,1,444.53,265.83Zm3.93-6.93a1.12,1.12,0,0,1-.43-.1,1,1,0,0,1-.47-1.34c.43-.89.83-1.79,1.2-2.68a1,1,0,0,1,1.85.77c-.38.92-.8,1.85-1.25,2.78A1,1,0,0,1,448.46,258.9Zm2.9-7.42a1,1,0,0,1-.29,0,1,1,0,0,1-.66-1.24c.28-.94.54-1.89.76-2.83a1,1,0,0,1,1.95.46c-.23,1-.5,2-.8,3A1,1,0,0,1,451.36,251.48Z" style="fill: rgb(224, 224, 224); transform-origin: 434.278px 270.24px;" id="elbf9gb6nmiwf" class="animable"></path><path d="M453,243.68h-.13a1,1,0,0,1-.86-1.12c.06-.48.11-1,.15-1.45a1,1,0,1,1,2,.18c-.05.51-.11,1-.17,1.52A1,1,0,0,1,453,243.68Z" style="fill: rgb(224, 224, 224); transform-origin: 453.083px 241.937px;" id="elc8sgisrjrlo" class="animable"></path></g></g><defs>     <filter id="active" height="200%">         <feMorphology in="SourceAlpha" result="DILATED" operator="dilate" radius="2"></feMorphology>                <feFlood flood-color="#32DFEC" flood-opacity="1" result="PINK"></feFlood>        <feComposite in="PINK" in2="DILATED" operator="in" result="OUTLINE"></feComposite>        <feMerge>            <feMergeNode in="OUTLINE"></feMergeNode>            <feMergeNode in="SourceGraphic"></feMergeNode>        </feMerge>    </filter>    <filter id="hover" height="200%">        <feMorphology in="SourceAlpha" result="DILATED" operator="dilate" radius="2"></feMorphology>                <feFlood flood-color="#ff0000" flood-opacity="0.5" result="PINK"></feFlood>        <feComposite in="PINK" in2="DILATED" operator="in" result="OUTLINE"></feComposite>        <feMerge>            <feMergeNode in="OUTLINE"></feMergeNode>            <feMergeNode in="SourceGraphic"></feMergeNode>        </feMerge>            <feColorMatrix type="matrix" values="0   0   0   0   0                0   1   0   0   0                0   0   0   0   0                0   0   0   1   0 "></feColorMatrix>    </filter></defs></svg>